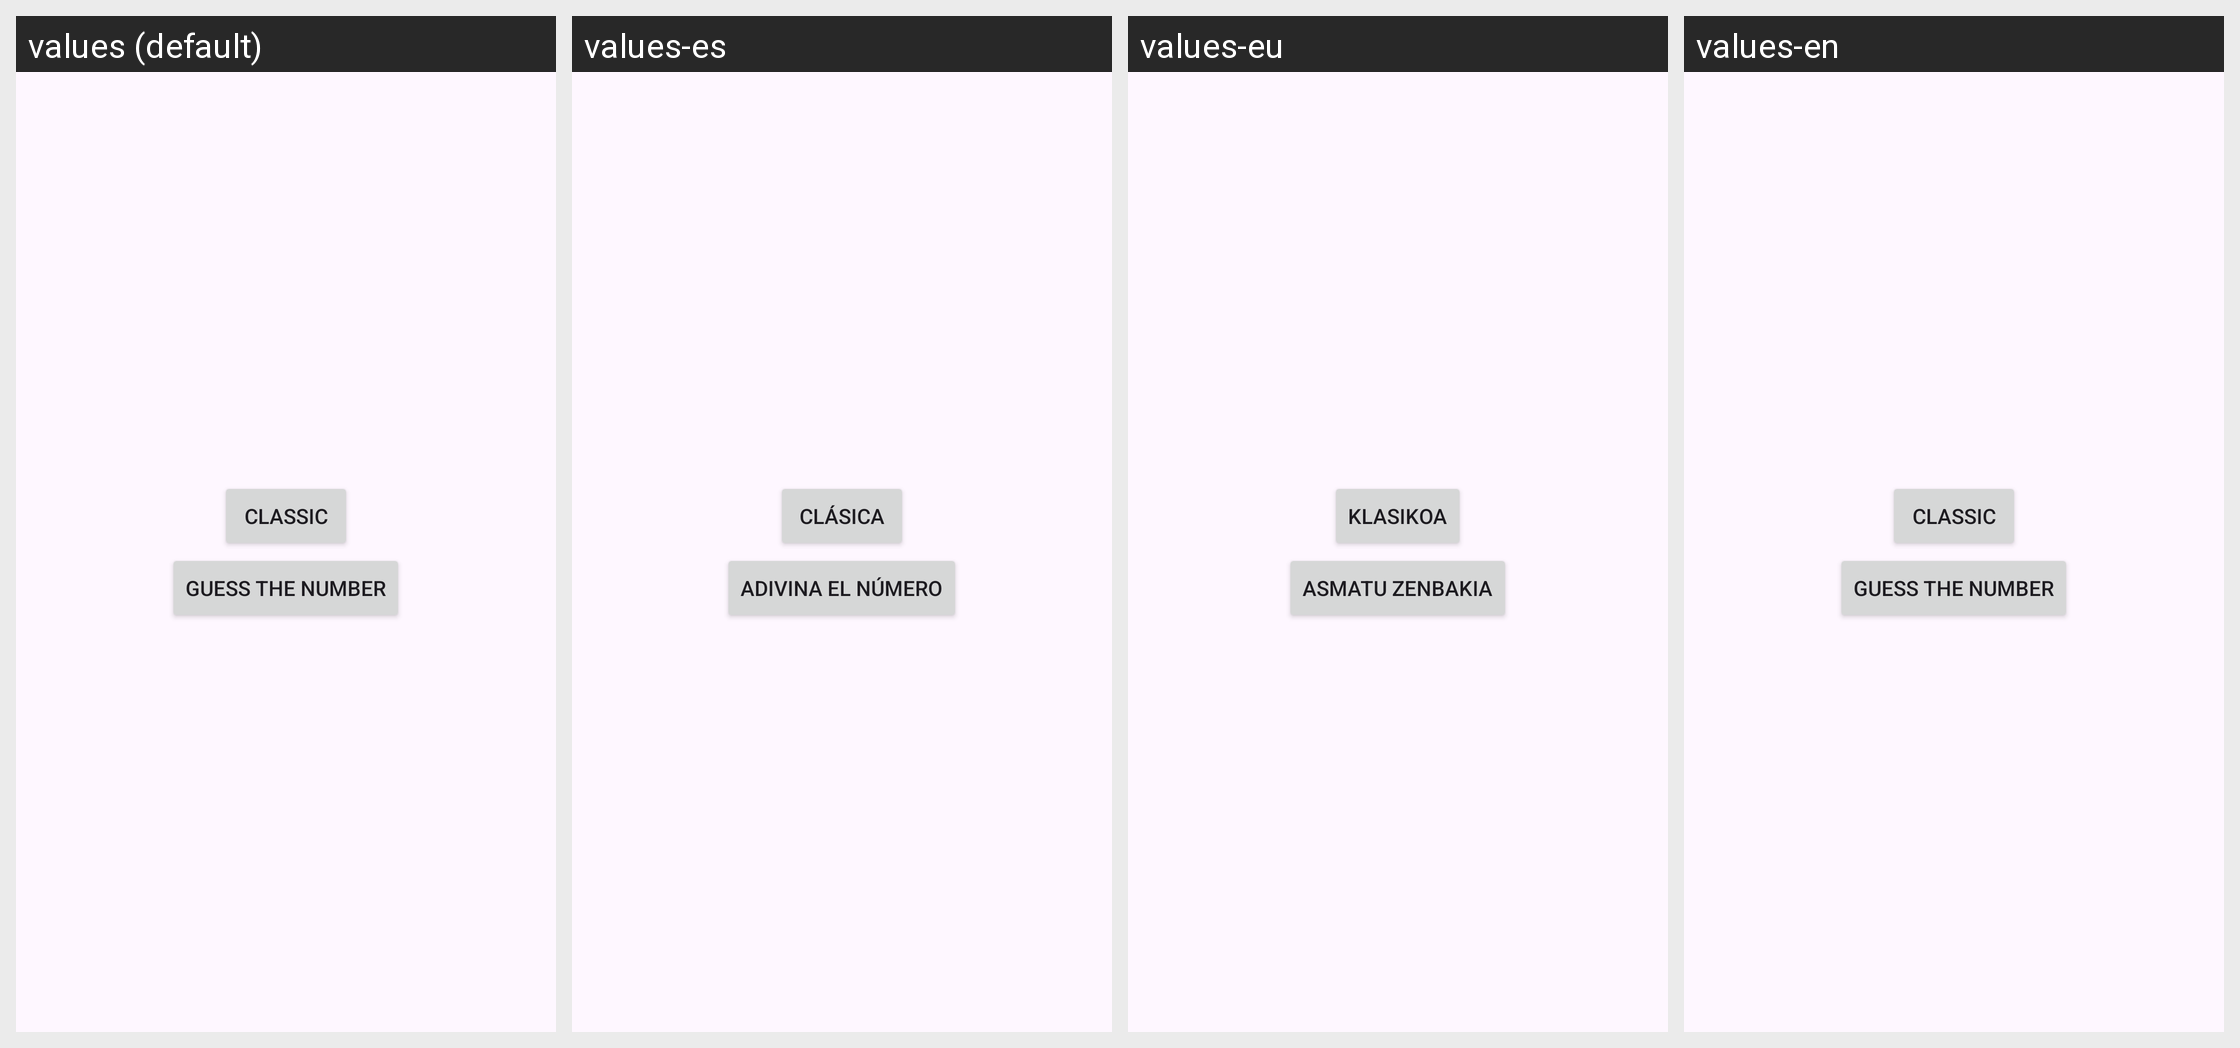

This grid shows one Android layout under several languages. Give, for every string resource on the screen, its name, the default text and each shown locale's text.
Android screen res/layout/fragment_buttons.xml rendered under 4 locales, left to right: values (default), values-es, values-eu, values-en. Device: Nexus 5 (rendered at 1080×1920; each locale shown at half size, 540×960, under a caption strip naming it); theme Theme.Awakener.
Strings drawn on this screen, with the default value and each locale's value (text and hints the layout hard-codes, and strings that could not be matched under every locale, appear in the picture but are not listed):

TypeClassic
  values: Classic
  values-es: Clásica
  values-eu: Klasikoa
  values-en: Classic

TypeGuessTheNumber
  values: Guess the number
  values-es: Adivina el número
  values-eu: Asmatu zenbakia
  values-en: Guess the number
